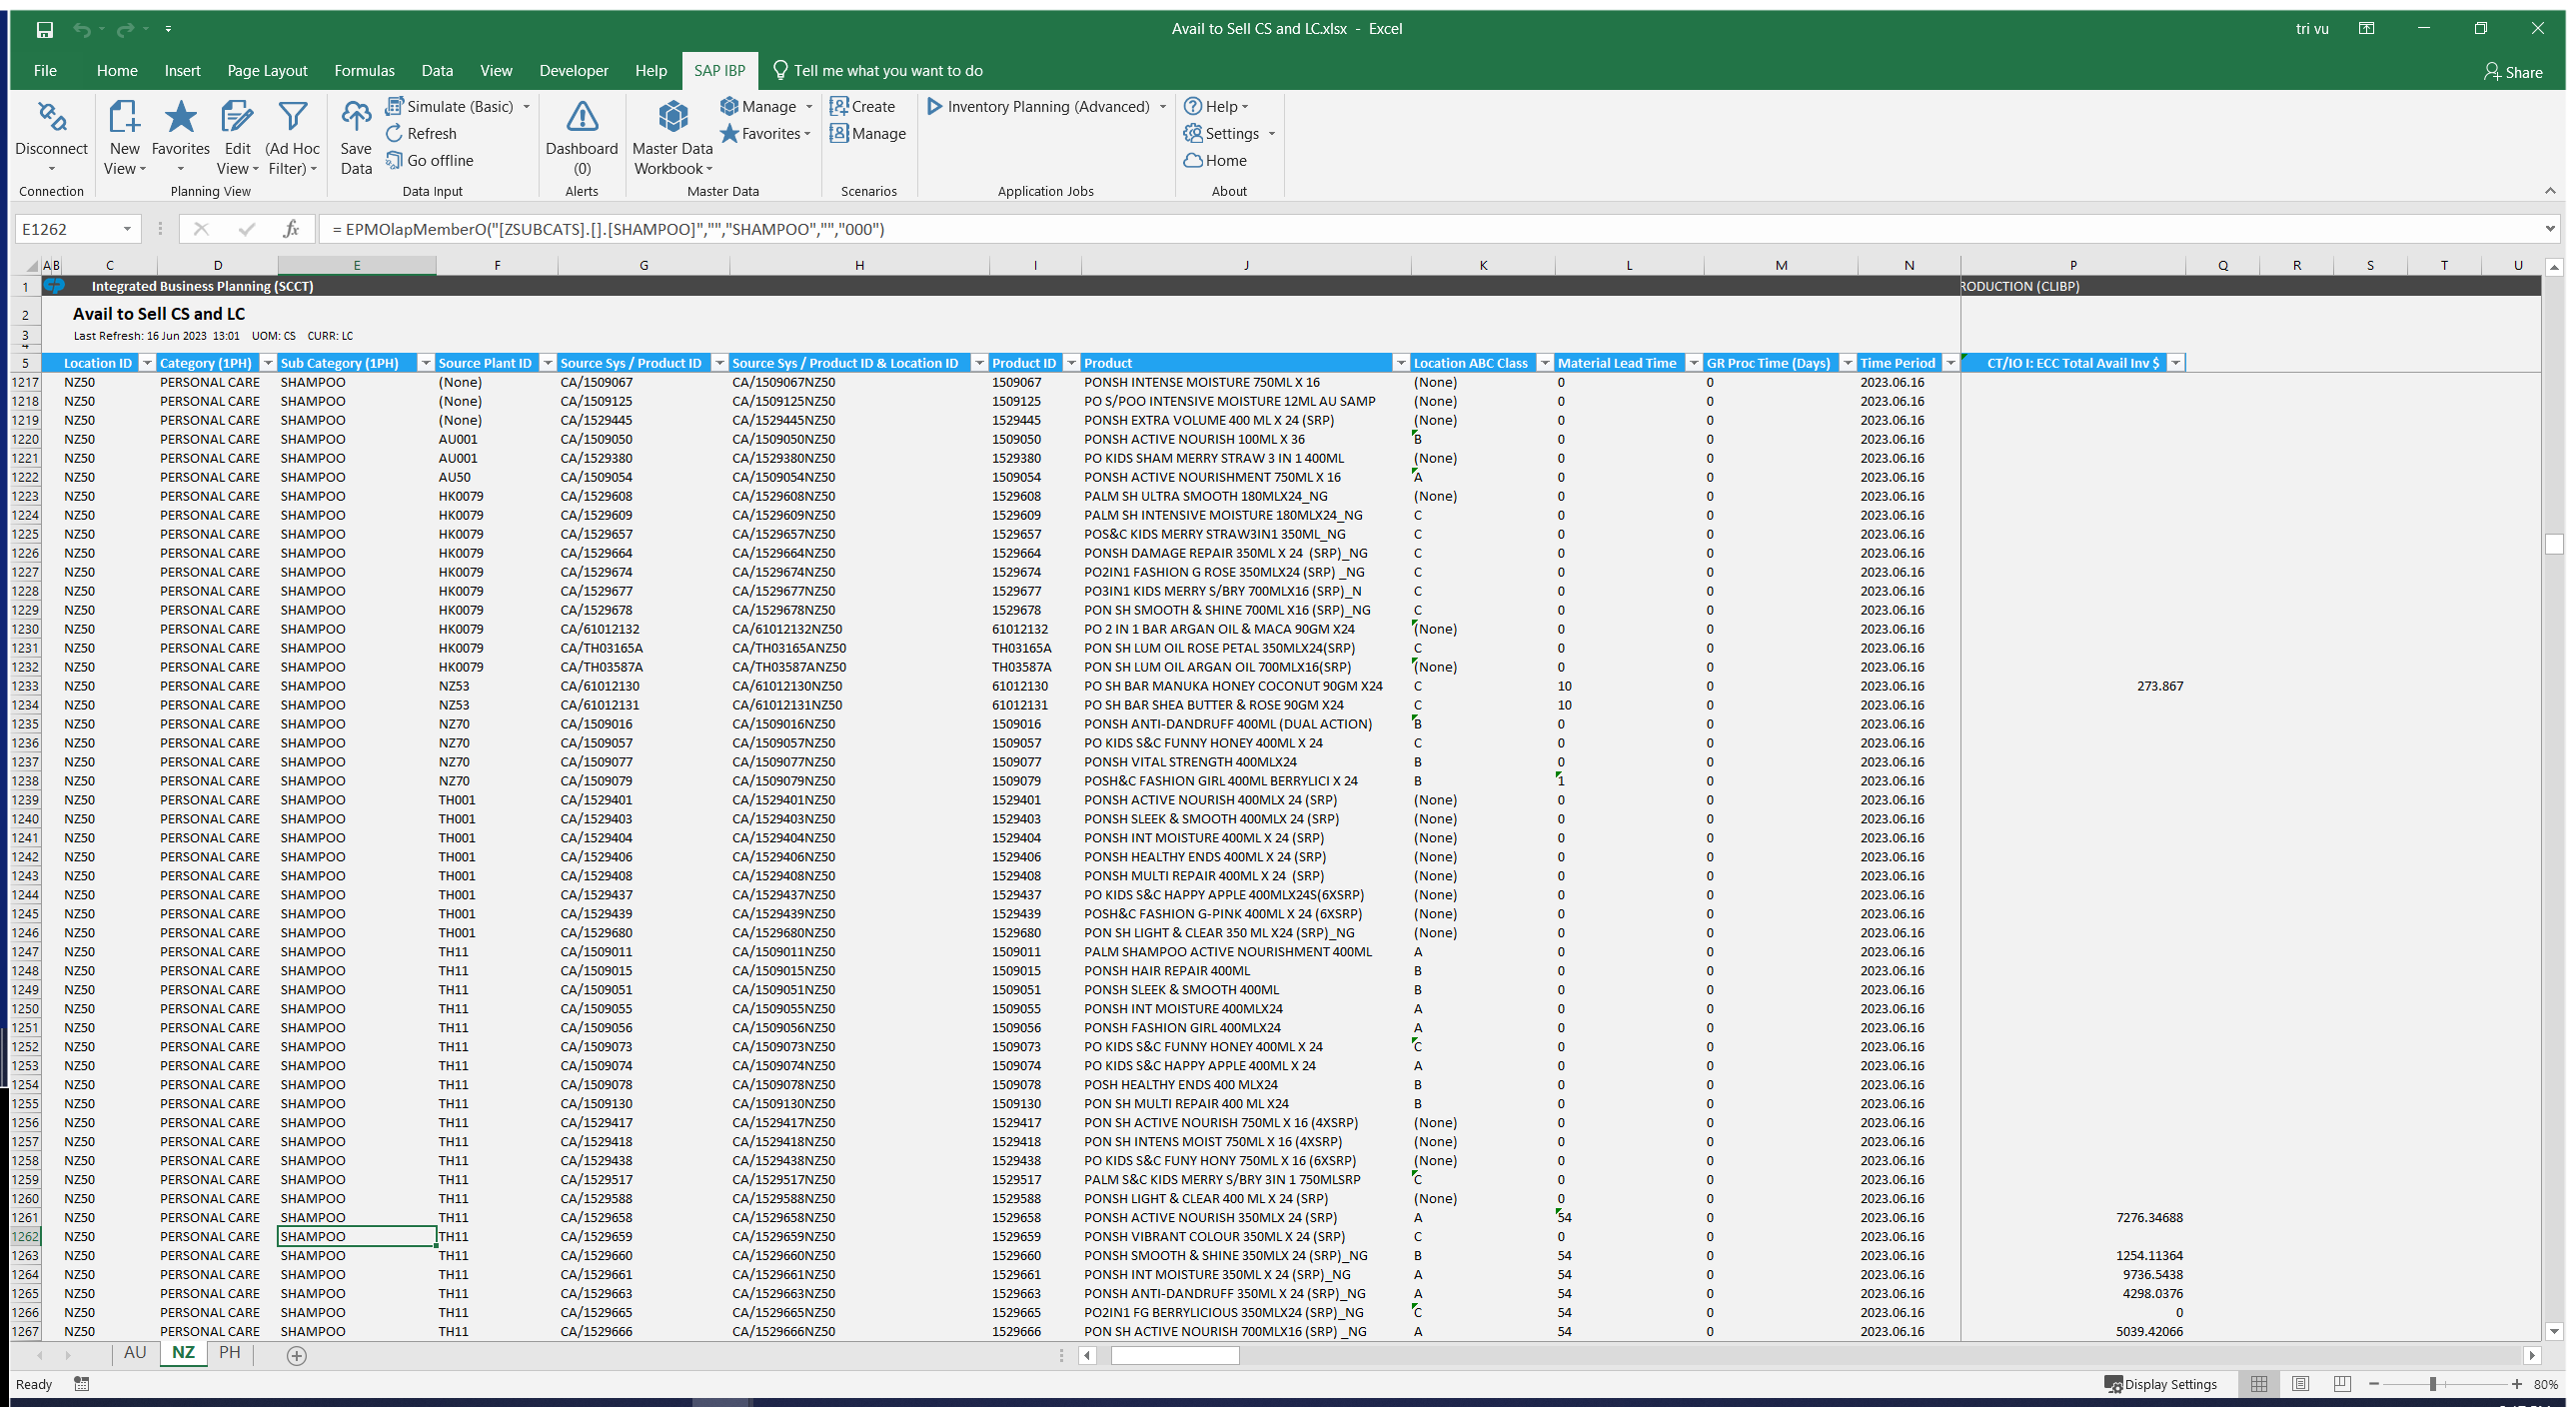
Task: Generate the Security Hash for each Client based on their
personal information. 
Workflow: System1_Navigate_To_Dashboard

Step 1: Use Application: Avail to Sell CS and LC.xlsx - Excel on the element in window 'Avail to Sell CS and LC.xlsx - Excel' (excel.exe)
